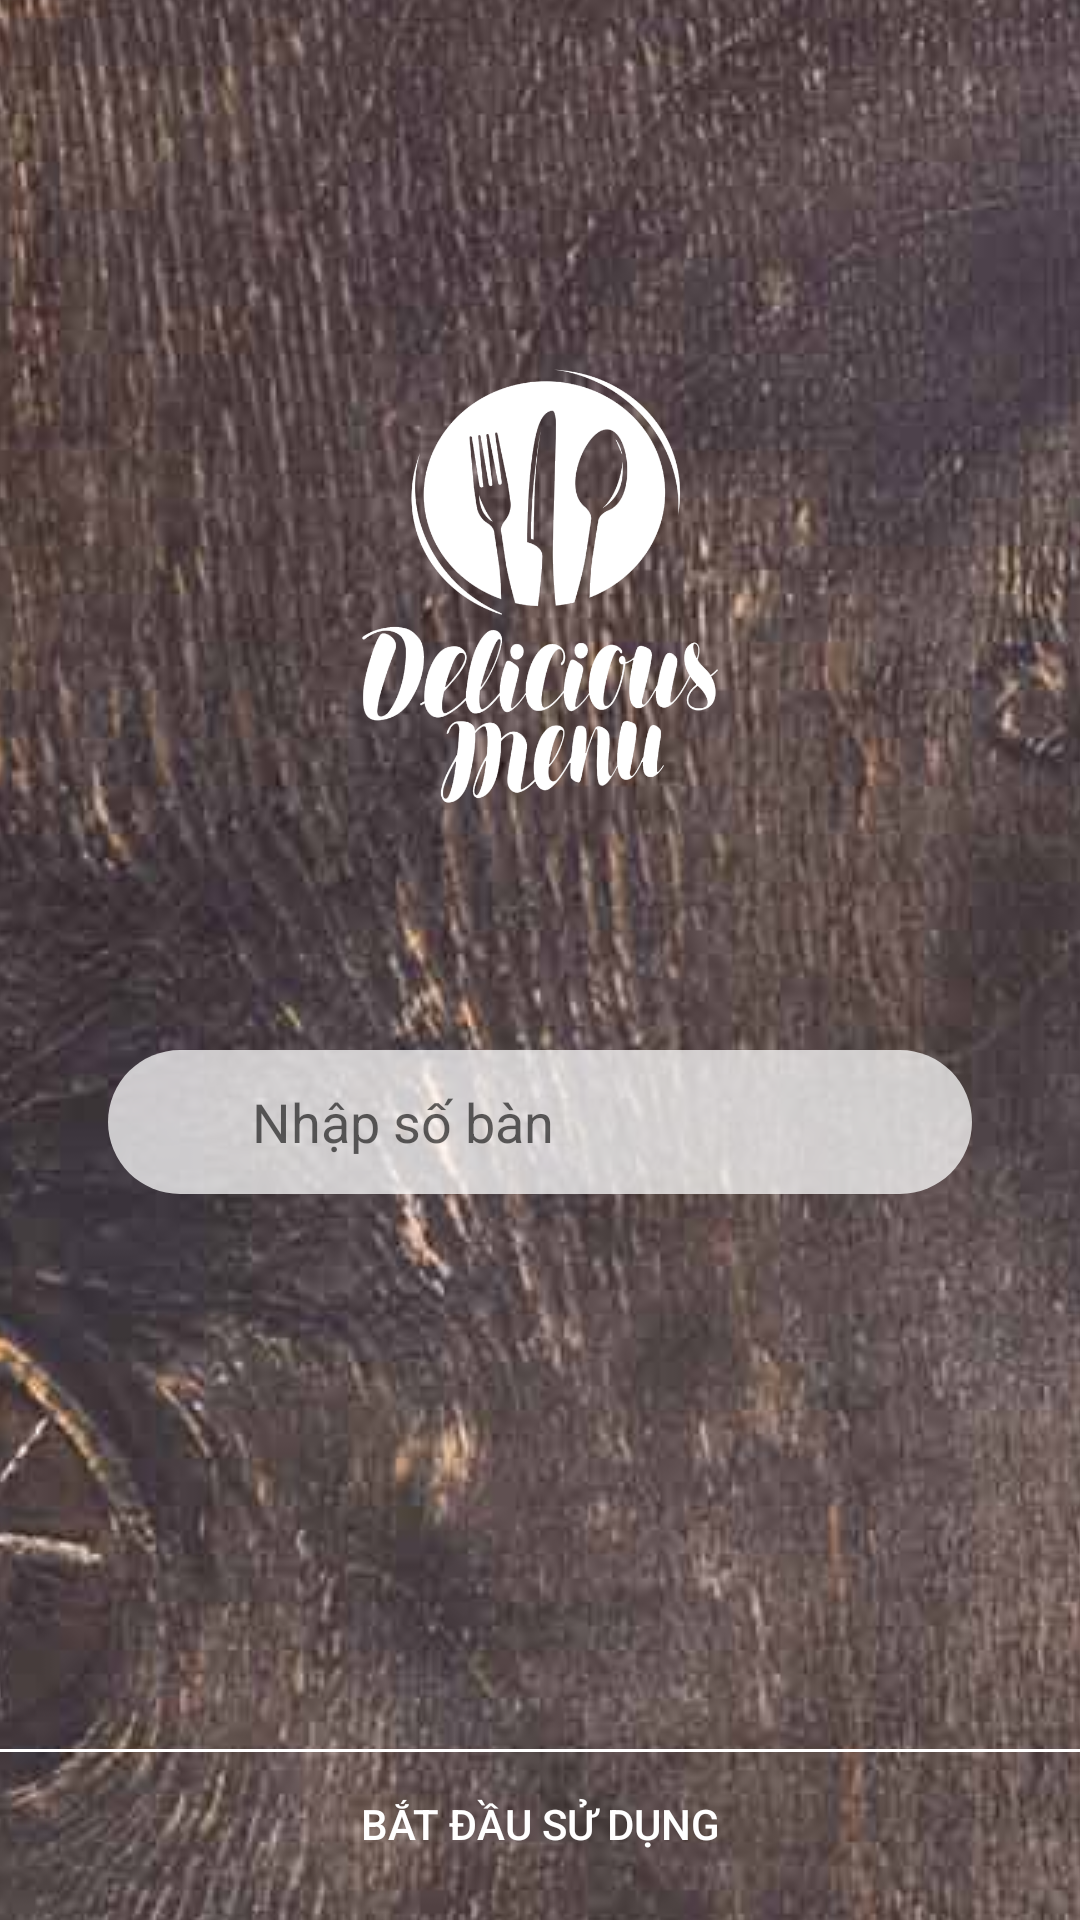

This screen was rendered from an Android layout file. Write that file and the resources it references.
<!-- AndroidManifest.xml: application theme AppTheme -->
<!-- res/layout/activity_begin.xml -->
<?xml version="1.0" encoding="utf-8"?>
<android.support.constraint.ConstraintLayout xmlns:android="http://schemas.android.com/apk/res/android"
    xmlns:app="http://schemas.android.com/apk/res-auto"
    xmlns:tools="http://schemas.android.com/tools"
    android:layout_width="match_parent"
    android:layout_height="match_parent"
    android:background="@color/white_smoke">

    <ImageView
        android:id="@+id/imageView2"
        android:layout_width="match_parent"
        android:layout_height="match_parent"
        android:scaleType="center"
        android:src="@drawable/backround"
        tools:layout_editor_absoluteX="16dp"
        tools:layout_editor_absoluteY="16dp" />

    <ImageView
        android:id="@+id/imageView7"
        android:layout_width="200dp"
        android:layout_height="200dp"
        android:layout_marginStart="8dp"
        android:layout_marginTop="100dp"
        android:layout_marginEnd="8dp"
        android:src="@drawable/logo_white"
        app:layout_constraintEnd_toEndOf="parent"
        app:layout_constraintHorizontal_bias="0.497"
        app:layout_constraintStart_toStartOf="parent"
        app:layout_constraintTop_toTopOf="parent" />


    <ImageView
        android:id="@+id/imageView10"
        android:layout_width="24dp"
        android:layout_height="24dp"
        android:layout_marginStart="12dp"
        android:src="@drawable/circledude"
        app:layout_constraintBottom_toBottomOf="@+id/edt_soban"
        app:layout_constraintStart_toStartOf="@+id/edt_soban"
        app:layout_constraintTop_toTopOf="@+id/edt_soban" />


    <EditText
        android:id="@+id/edt_soban"
        android:layout_width="0dp"
        android:layout_height="48dp"
        android:layout_marginStart="36dp"
        android:layout_marginTop="50dp"
        android:layout_marginEnd="36dp"
        android:background="@drawable/backround_edittext"
        android:hint="Nhập số bàn"
        android:inputType="number"
        android:maxLength="2"
        android:paddingStart="48dp"
        app:layout_constraintEnd_toEndOf="parent"
        app:layout_constraintStart_toStartOf="parent"
        app:layout_constraintTop_toBottomOf="@+id/imageView7" />

    <ImageView
        android:layout_width="match_parent"
        android:layout_height="1dp"
        android:layout_marginTop="8dp"
        android:src="@color/white"
        app:layout_constraintBottom_toTopOf="@+id/loginBtn"
        app:layout_constraintTop_toBottomOf="@+id/edt_soban"
        app:layout_constraintVertical_bias="1.0"
        tools:layout_editor_absoluteX="16dp" />

    <Button
        android:id="@+id/loginBtn"
        android:layout_width="0dp"
        android:layout_height="wrap_content"
        android:layout_marginStart="8dp"
        android:layout_marginEnd="8dp"
        android:layout_marginBottom="8dp"
        android:background="@color/no_color"
        android:onClick="begin"
        android:text="Bắt đầu sử dụng"
        android:textColor="#ffffff"
        app:layout_constraintBottom_toBottomOf="parent"
        app:layout_constraintEnd_toEndOf="parent"
        app:layout_constraintStart_toStartOf="parent" />


</android.support.constraint.ConstraintLayout>
<!-- resources referenced by this layout -->
<resources>
  <color name="no_color">#00FFFFFF</color>
  <color name="white">#FFFFFF</color>
  <color name="white_smoke">#F5F5F5</color>
  <!-- drawable backround: jpg bitmap (drawable, 295473 bytes) -->
  <!-- drawable backround_edittext (drawable) -->
  <?xml version="1.0" encoding="utf-8"?>
  <shape xmlns:android="http://schemas.android.com/apk/res/android" android:shape="rectangle">
      <corners
          android:topLeftRadius="24dp"
          android:topRightRadius="24dp"
          android:bottomRightRadius="24dp"
          android:bottomLeftRadius="24dp">
      </corners>
      <solid
          android:color="#befefefe">
      </solid>
  </shape>
  <!-- drawable logo_white: png bitmap (drawable, 75637 bytes) -->
  <style name="AppTheme" parent="Theme.AppCompat.Light.NoActionBar">
          
          <item name="windowActionBar">false</item>
          <item name="colorPrimary">@color/colorPrimary</item>
          <item name="colorPrimaryDark">@color/colorPrimaryDark</item>
          <item name="android:windowContentOverlay">@null</item>
          <item name="colorAccent">@color/colorAccent</item>
          <item name="windowActionModeOverlay">true</item>
      </style>
  <color name="colorPrimary">#918185</color>
  <color name="colorPrimaryDark">#3b3537</color>
  <color name="colorAccent">#FF8C00</color>
</resources>
